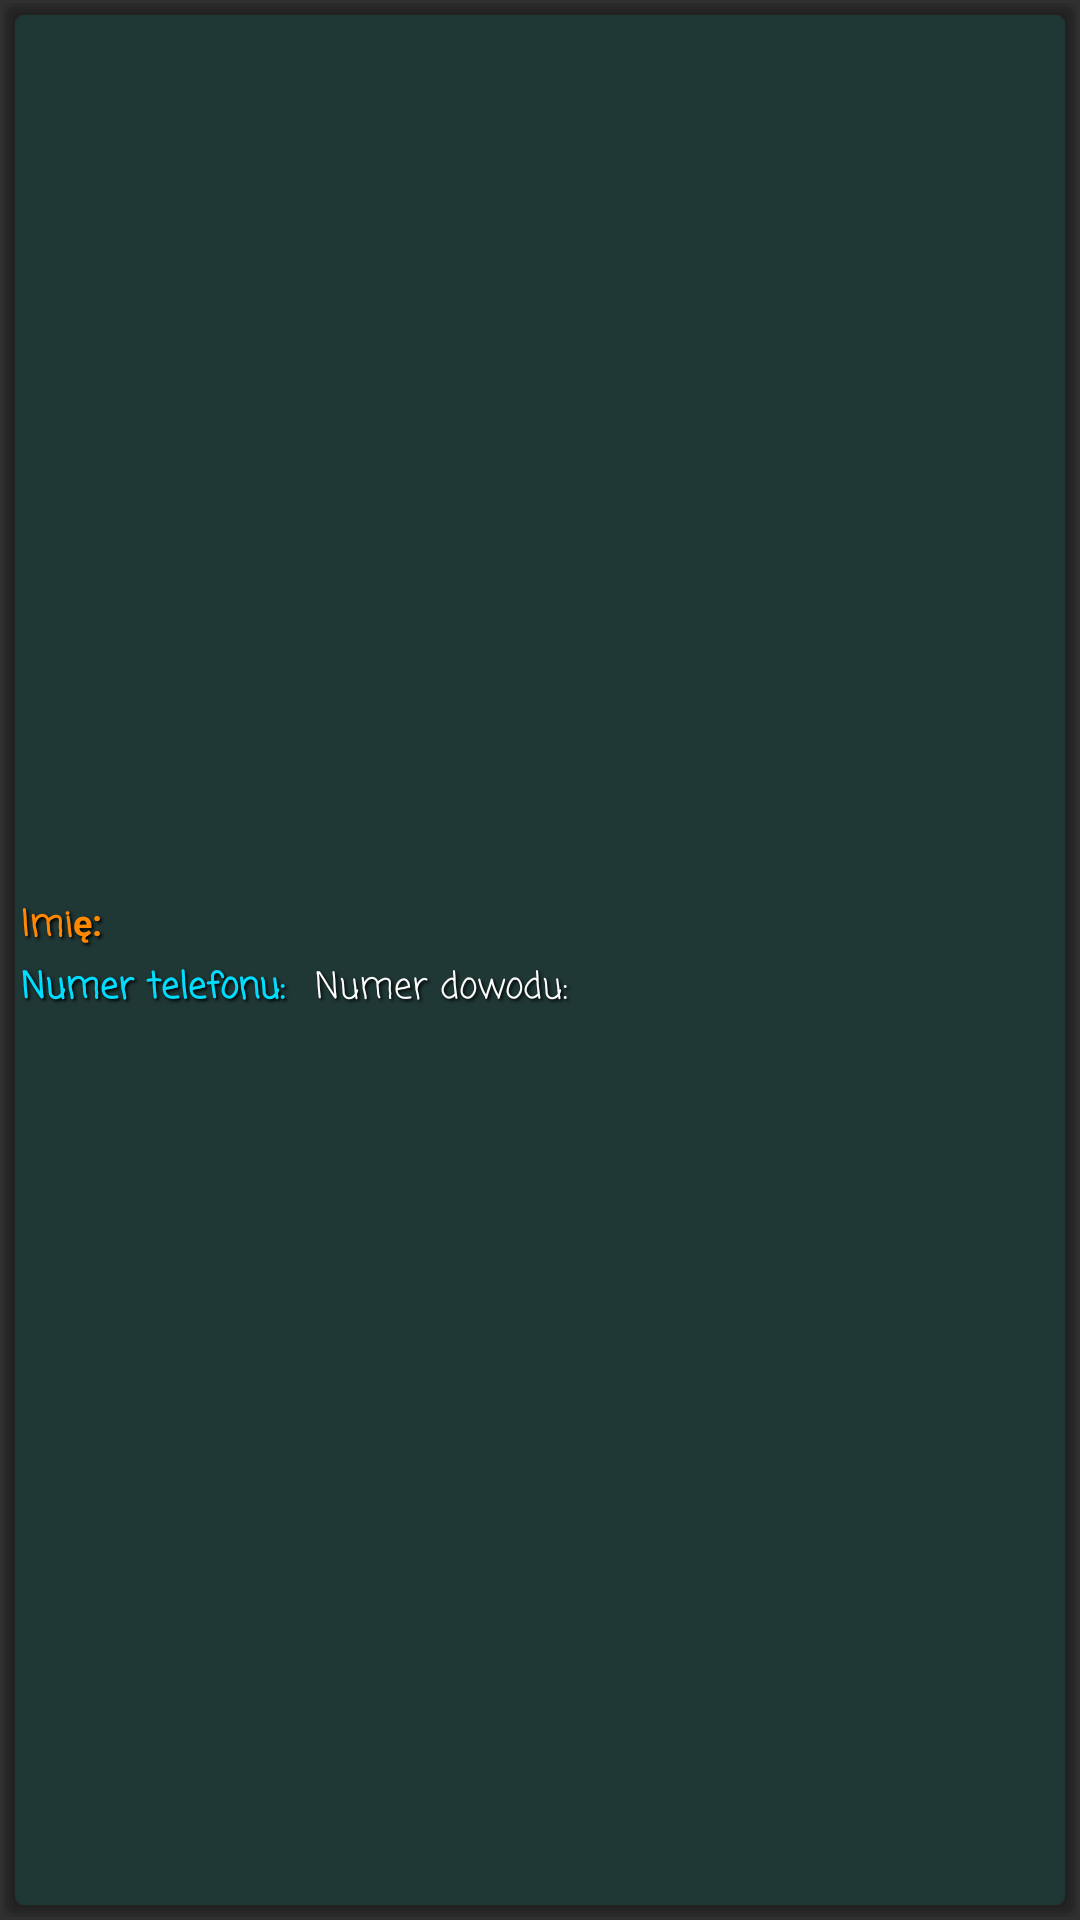

Write the Android layout XML for this screen, with the resource values it uses.
<!-- AndroidManifest.xml: application theme Theme.AppCompat.NoActionBar -->
<!-- res/layout/trusted_item.xml -->
<?xml version="1.0" encoding="utf-8"?>
<LinearLayout xmlns:android="http://schemas.android.com/apk/res/android"
    android:id="@+id/new_row"
    android:layout_width="match_parent"
    android:layout_height="wrap_content"
    android:gravity="center"
    android:background="@drawable/news_ripple"
    android:orientation="vertical">


    <LinearLayout
        android:layout_width="match_parent"
        android:layout_height="wrap_content"
        android:gravity="left|center">

        <TextView
            android:id="@+id/ti_name"
            style="@style/AudioFileInfoOverlayText"
            android:layout_width="wrap_content"
            android:layout_height="wrap_content"
            android:fontFamily="casual"
            android:text="Imię:  "
            android:textAlignment="center"
            android:textColor="@android:color/holo_orange_dark"
            android:textStyle="bold" />

    </LinearLayout>

    <LinearLayout
        android:layout_width="match_parent"
        android:layout_height="wrap_content"
        android:gravity="left"
        android:orientation="horizontal">

        <TextView
            android:id="@+id/ti_phone"
            style="@style/AudioFileInfoOverlayText"
            android:layout_width="wrap_content"
            android:layout_height="wrap_content"
            android:fontFamily="casual"
            android:text="Numer telefonu: "
            android:textAlignment="viewStart"
            android:textColor="@android:color/holo_blue_bright"
            android:textStyle="bold" />

        <TextView
            android:id="@+id/ti_civilId"
            style="@style/AudioFileInfoOverlayText"
            android:layout_width="wrap_content"
            android:layout_height="wrap_content"
            android:fontFamily="casual"
            android:text=" Numer dowodu: "
            android:textAlignment="viewStart" />
    </LinearLayout>

</LinearLayout>
<!-- resources referenced by this layout -->
<resources>
  <!-- drawable news_ripple (drawable) -->
  <?xml version="1.0" encoding="utf-8"?>
  <ripple xmlns:android="http://schemas.android.com/apk/res/android"
      android:color="@android:color/black">
      <item android:drawable="@drawable/news_background">
      </item>
  </ripple>
  <style name="AudioFileInfoOverlayText">
          <item name="android:paddingLeft">6px</item>
          <item name="android:paddingBottom">6px</item>
          <item name="android:textColor">#ffffffff</item>
          <item name="android:textSize">12sp</item>
          <item name="android:shadowColor">#000000</item>
          <item name="android:shadowDx">2</item>
          <item name="android:shadowDy">2</item>
          <item name="android:shadowRadius">2</item>
      </style>
  <!-- drawable news_background (drawable) -->
  <?xml version="1.0" encoding="utf-8"?>
  <layer-list xmlns:android="http://schemas.android.com/apk/res/android">
      <item>
          <shape>
              <padding
                  android:bottom="1dp"
                  android:left="1dp"
                  android:right="1dp"
                  android:top="1dp" />
  
              <solid android:color="#00CCCCCC" />
  
              <corners android:radius="3dp" />
          </shape>
      </item>
      <item>
          <shape>
              <padding
                  android:bottom="1dp"
                  android:left="1dp"
                  android:right="1dp"
                  android:top="1dp" />
  
              <solid android:color="#30161616" />
  
              <corners android:radius="3dp" />
          </shape>
      </item>
      <item>
          <shape>
              <padding
                  android:bottom="1dp"
                  android:left="1dp"
                  android:right="1dp"
                  android:top="1dp" />
  
              <solid android:color="#30161616" />
  
              <corners android:radius="3dp" />
          </shape>
      </item>
      <item>
          <shape>
              <padding
                  android:bottom="1dp"
                  android:left="1dp"
                  android:right="1dp"
                  android:top="1dp" />
  
              <solid android:color="#30161616" />
  
              <corners android:radius="3dp" />
          </shape>
      </item>
      <item>
          <shape>
              <padding
                  android:bottom="1dp"
                  android:left="1dp"
                  android:right="1dp"
                  android:top="1dp" />
  
              <solid android:color="#30161616" />
  
              <corners android:radius="3dp" />
          </shape>
      </item>
  
      
      <item>
          <shape>
              <solid android:color="#301a938d" />
  
              <corners android:radius="3dp" />
          </shape>
      </item>
  </layer-list>
</resources>
